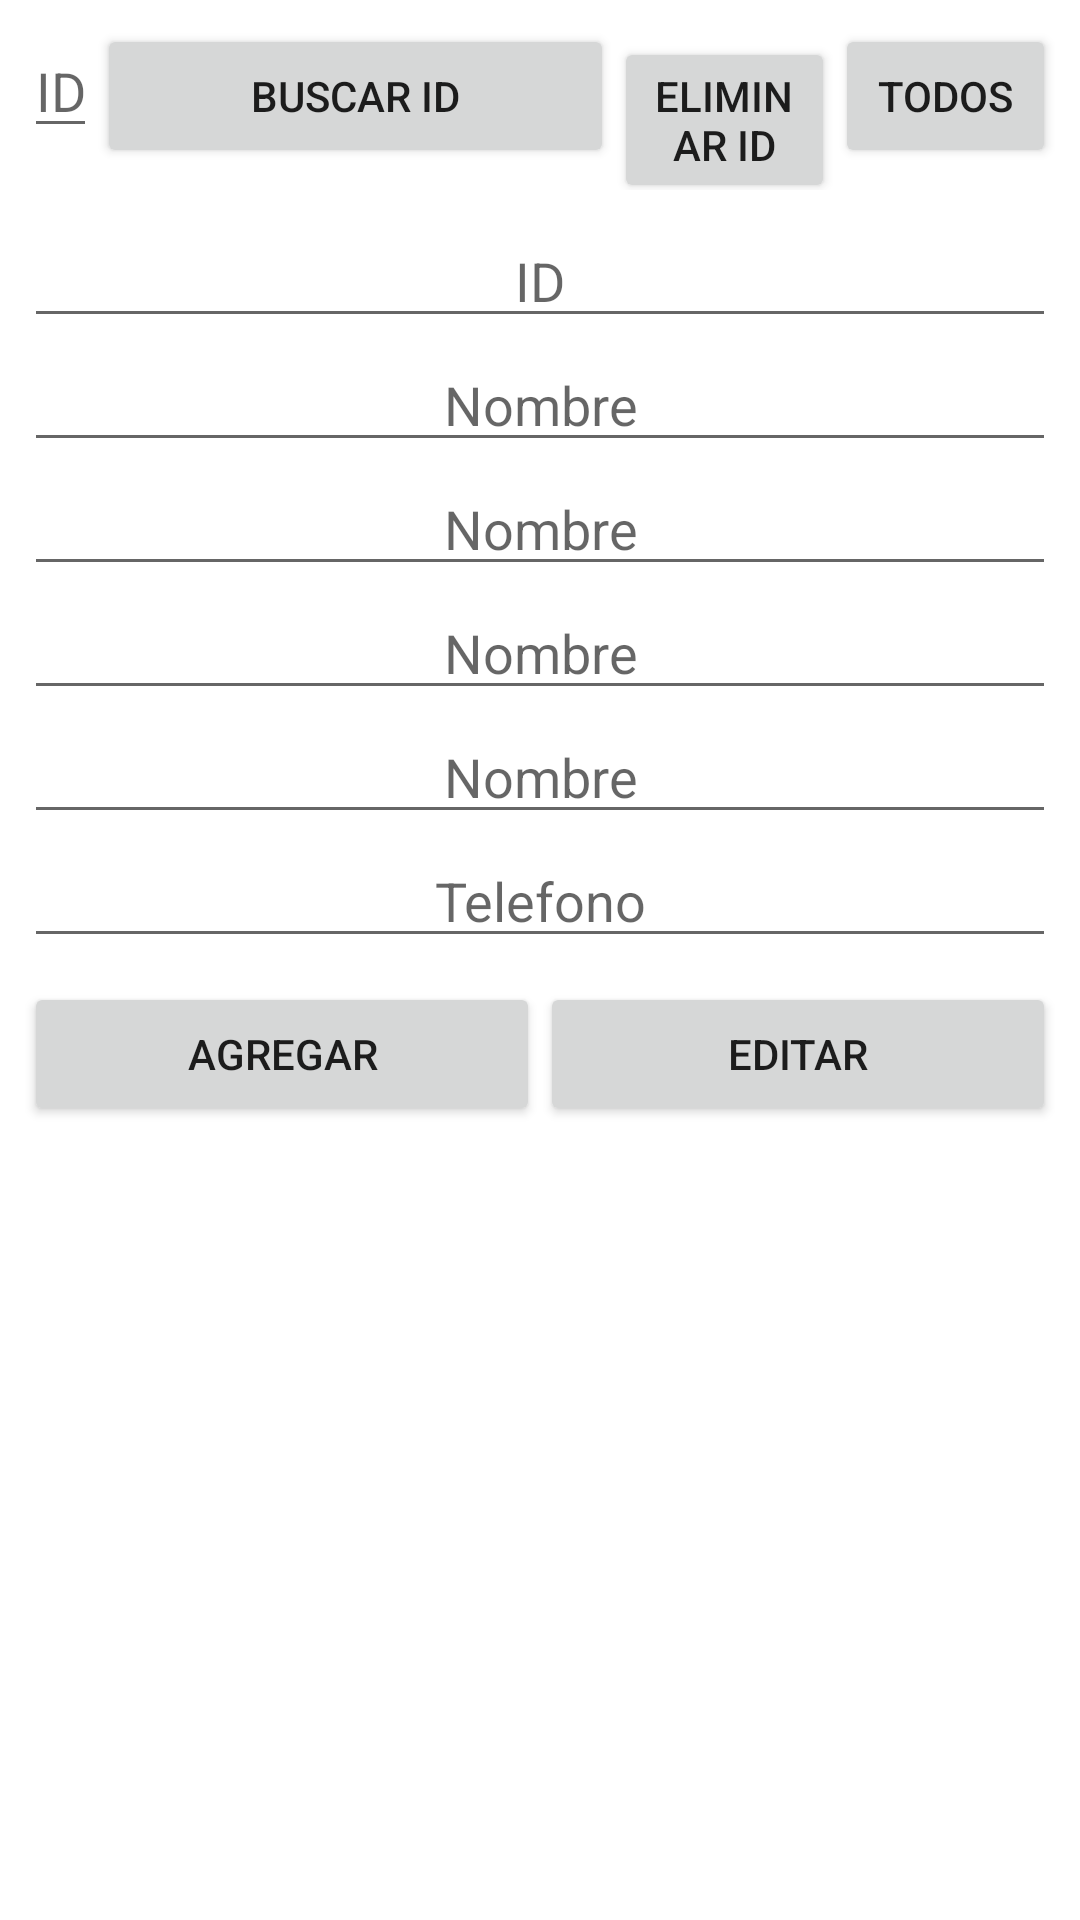

Reconstruct the res/layout file that produces this screen, plus the resources it refers to.
<!-- AndroidManifest.xml: application theme Theme.White_City -->
<!-- res/layout/activity_nueva.xml -->
<?xml version="1.0" encoding="utf-8"?>
<androidx.constraintlayout.widget.ConstraintLayout xmlns:android="http://schemas.android.com/apk/res/android"
    xmlns:app="http://schemas.android.com/apk/res-auto"
    xmlns:tools="http://schemas.android.com/tools"
    android:layout_width="match_parent"
    android:layout_height="match_parent"
    android:orientation="vertical"
    tools:context=".nuevaActivity">

    <LinearLayout
        android:id="@+id/linearLayout"
        android:layout_width="match_parent"
        android:layout_height="wrap_content"
        android:layout_marginStart="8dp"
        android:layout_marginLeft="8dp"
        android:layout_marginTop="8dp"
        android:layout_marginEnd="8dp"
        android:layout_marginRight="8dp"
        android:orientation="horizontal"
        android:weightSum="100"
        app:layout_constraintEnd_toEndOf="parent"
        app:layout_constraintStart_toStartOf="parent"
        app:layout_constraintTop_toTopOf="parent">

        <EditText
            android:id="@+id/etIdBuscar"
            android:layout_width="0dp"
            android:layout_height="wrap_content"
            android:layout_weight="10"
            android:gravity="center"
            android:hint="ID"
            android:inputType="number"/>

        <Button
            android:id="@+id/btnIdBuscar"
            android:layout_width="99dp"
            android:layout_height="wrap_content"
            android:layout_weight="30"
            android:text="BUSCAR ID" />

        <Button
            android:id="@+id/btnEliminar"
            android:layout_width="0dp"
            android:layout_height="wrap_content"
            android:layout_weight="30"
            android:text="ELIMINAR ID" />

        <Button
            android:id="@+id/btnTodosBuscar"
            android:layout_width="0dp"
            android:layout_height="wrap_content"
            android:layout_weight="30"
            android:text="TODOS" />

    </LinearLayout>

    <LinearLayout
        android:id="@+id/linearLayout2"
        android:layout_width="match_parent"
        android:layout_height="wrap_content"
        android:layout_marginStart="8dp"
        android:layout_marginLeft="8dp"
        android:layout_marginTop="8dp"
        android:layout_marginEnd="8dp"
        android:layout_marginRight="8dp"
        android:orientation="vertical"
        app:layout_constraintEnd_toEndOf="parent"
        app:layout_constraintStart_toStartOf="parent"
        app:layout_constraintTop_toBottomOf="@+id/linearLayout">

        <EditText
            android:id="@+id/etId"
            android:layout_width="match_parent"
            android:layout_height="wrap_content"
            android:gravity="center"
            android:hint="ID" />

        <EditText
            android:id="@+id/etNombres"
            android:layout_width="match_parent"
            android:layout_height="wrap_content"
            android:gravity="center"
            android:hint="Nombre" />

        <EditText
            android:id="@+id/etApellidos"
            android:layout_width="match_parent"
            android:layout_height="wrap_content"
            android:gravity="center"
            android:hint="Nombre" />

        <EditText
            android:id="@+id/etEmail"
            android:layout_width="match_parent"
            android:layout_height="wrap_content"
            android:gravity="center"
            android:hint="Nombre" />

        <EditText
            android:id="@+id/etPassword"
            android:layout_width="match_parent"
            android:layout_height="wrap_content"
            android:gravity="center"
            android:hint="Nombre" />

        <EditText
            android:id="@+id/etTelefono"
            android:layout_width="match_parent"
            android:layout_height="wrap_content"
            android:gravity="center"
            android:hint="Telefono" />

    </LinearLayout>

    <LinearLayout
        android:id="@+id/linearLayout3"
        android:layout_width="match_parent"
        android:layout_height="50dp"
        android:layout_marginStart="8dp"
        android:layout_marginLeft="8dp"
        android:layout_marginTop="8dp"
        android:layout_marginEnd="8dp"
        android:layout_marginRight="8dp"
        android:orientation="horizontal"
        android:weightSum="100"
        app:layout_constraintEnd_toEndOf="parent"
        app:layout_constraintStart_toStartOf="parent"
        app:layout_constraintTop_toBottomOf="@+id/linearLayout2">

        <Button
            android:id="@+id/btnAgregar"
            android:layout_width="0dp"
            android:layout_height="wrap_content"
            android:layout_weight="50"
            android:text="AGREGAR" />

        <Button
            android:id="@+id/btnEditar"
            android:layout_width="0dp"
            android:layout_height="wrap_content"
            android:layout_weight="50"
            android:text="EDITAR" />

    </LinearLayout>

    <androidx.recyclerview.widget.RecyclerView
        android:id="@+id/rvUsuarios"
        android:layout_width="match_parent"
        android:layout_height="0dp"
        android:layout_marginStart="8dp"
        android:layout_marginLeft="8dp"
        android:layout_marginEnd="8dp"
        android:layout_marginRight="8dp"
        android:layout_marginBottom="8dp"
        app:layout_constraintBottom_toBottomOf="parent"
        app:layout_constraintEnd_toEndOf="parent"
        app:layout_constraintStart_toStartOf="parent"
        app:layout_constraintTop_toBottomOf="@+id/linearLayout3" />

</androidx.constraintlayout.widget.ConstraintLayout>
<!-- resources referenced by this layout -->
<resources>
  <style name="Theme.White_City" parent="Theme.MaterialComponents.DayNight.NoActionBar">
          
          <item name="colorPrimary">#6200EE</item>
          <item name="colorPrimaryVariant">#373738</item>
          <item name="colorOnPrimary">@color/white</item>
          
          <item name="colorSecondary">@color/teal_200</item>
          <item name="colorSecondaryVariant">@color/teal_700</item>
          <item name="colorOnSecondary">@color/black</item>
          
          <item name="android:statusBarColor">?attr/colorPrimaryVariant</item>
          
      </style>
  <color name="white">#FFFFFFFF</color>
  <color name="teal_200">#FF03DAC5</color>
  <color name="teal_700">#FF018786</color>
  <color name="black">#FF000000</color>
</resources>
